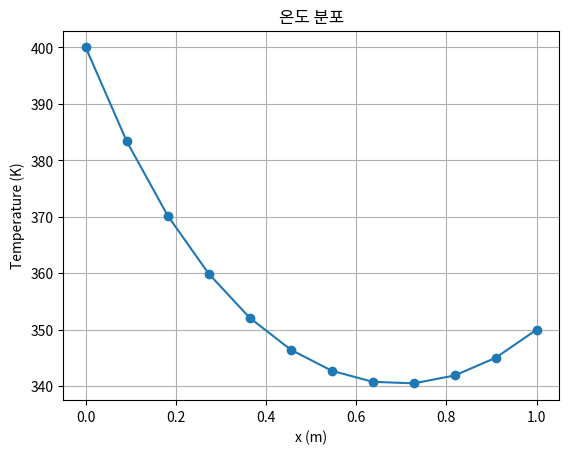

Reproduce this figure in Python.
import numpy as np
import matplotlib.pyplot as plt

def solve_heat_conduction(L, N, Ta, h_prime, T_left, T_right):
    dx = L / (N + 1)
    lam = h_prime
    A = -lam * dx**2 * Ta
    
    
    a = np.ones(N-1)              
    b = -(2 + lam * dx**2) * np.ones(N)  
    c = np.ones(N-1)              
    d = A * np.ones(N)          

    
    d[0] -= T_left
    d[-1] -= T_right

    for i in range(1, N):
        w = a[i-1] / b[i-1]
        b[i] -= w * c[i-1]
        d[i] -= w * d[i-1]

    T_internal = np.zeros(N)
    T_internal[-1] = d[-1] / b[-1]
    for i in range(N-2, -1, -1):
        T_internal[i] = (d[i] - c[i] * T_internal[i+1]) / b[i]

    
    T = np.concatenate(([T_left], T_internal, [T_right]))
    x = np.linspace(0, L, N+2)

    return x, T


L = 1.0           
N = 10           
Ta = 300          
h_prime = 5.0     
T_left = 400      
T_right = 350    

x, T = solve_heat_conduction(L, N, Ta, h_prime, T_left, T_right)

plt.plot(x, T, marker='o')
plt.xlabel('x (m)')
plt.ylabel('Temperature (K)')
plt.title('온도 분포')
plt.grid(True)
plt.show()